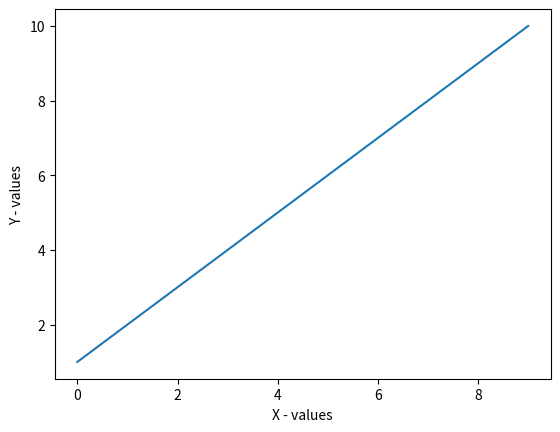

Reproduce this figure in Python. (Note: this script raises an exception after producing the figure.)
import numpy as np
import pandas as pd
import matplotlib.pyplot as plt

plt.figure
plt.plot([1,2,3,4,5,6,7,8,9,10])
plt.xlabel('X - values')
plt.ylabel('Y - values')
plt.savefig('./public/img/image.png',
            facecolor='#eeeeee',
            edgecolor='black',
            format='png',
            bbox_inches='tight',
            dpi=300)
#plt.show()